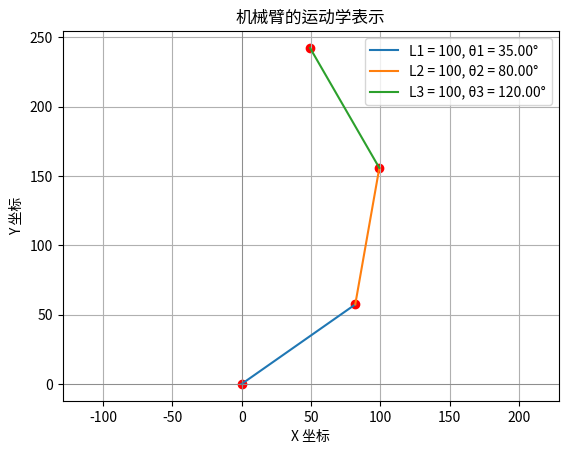

Write the Python code that produced this figure.
import numpy as np
import matplotlib.pyplot as plt

# 参数初始化
L1 = 100
L2 = 100
L3 = 100
th1 = np.deg2rad(35)  
th2 = np.deg2rad(45)  
th3 = np.deg2rad(40)  
Rz = th1 + th2 + th3

# 计算末端点 Px, Py
Px = L1 * np.cos(th1) + L2 * np.cos(th1 + th2) + L3 * np.cos(th1 + th2 + th3)
Py = L1 * np.sin(th1) + L2 * np.sin(th1 + th2) + L3 * np.sin(th1 + th2 + th3)

# 计算 Wx, Wy
Wx = Px - L3 * np.cos(th1 + th2 + th3)
Wy = Py - L3 * np.sin(th1 + th2 + th3)

# 计算 L4
L4 = np.sqrt(Wx**2 + Wy**2)

# 修正 th2 计算
th2_new = np.arccos((Wx**2 + Wy**2 - L1**2 - L2**2) / (2 * L1 * L2))

# 计算 fai
fai = np.arctan2(Wy, Wx)

# 修正 a 的计算
x = L2 * np.sin(th2_new)
a = np.arcsin(x / L4)

# 修正 th1 和 th3 的计算
th1_new = fai - a
th3_new = Rz - th2_new - th1_new

# 将弧度转换回角度显示
th1_deg = np.rad2deg(th1_new)
th2_deg = np.rad2deg(th2_new)
th3_deg = np.rad2deg(th3_new)

# 显示计算结果
print(f'th1_new = {th1_deg}')
print(f'th2_new = {th2_deg}')
print(f'th3_new = {th3_deg}')

# 绘制图像
plt.figure()

# 起点
x0, y0 = 0, 0

# 第一段
x1 = L1 * np.cos(th1)
y1 = L1 * np.sin(th1)

# 第二段
x2 = x1 + L2 * np.cos(th1 + th2)
y2 = y1 + L2 * np.sin(th1 + th2)

# 第三段
x3 = x2 + L3 * np.cos(th1 + th2 + th3)
y3 = y2 + L3 * np.sin(th1 + th2 + th3)

# 绘制每个连杆
plt.plot([x0, x1], [y0, y1], label=f'L1 = {L1}, θ1 = {np.rad2deg(th1):.2f}°')
plt.plot([x1, x2], [y1, y2], label=f'L2 = {L2}, θ2 = {np.rad2deg(th1 + th2):.2f}°')
plt.plot([x2, x3], [y2, y3], label=f'L3 = {L3}, θ3 = {np.rad2deg(th1 + th2 + th3):.2f}°')

# 设置图像属性
plt.scatter([x0, x1, x2, x3], [y0, y1, y2, y3], color='red')  # 绘制点
plt.title('机械臂的运动学表示')
plt.xlabel('X 坐标')
plt.ylabel('Y 坐标')
plt.axhline(0, color='gray', lw=0.5)
plt.axvline(0, color='gray', lw=0.5)
plt.grid(True)
plt.legend()
plt.axis('equal')

# 显示图像
plt.show()
